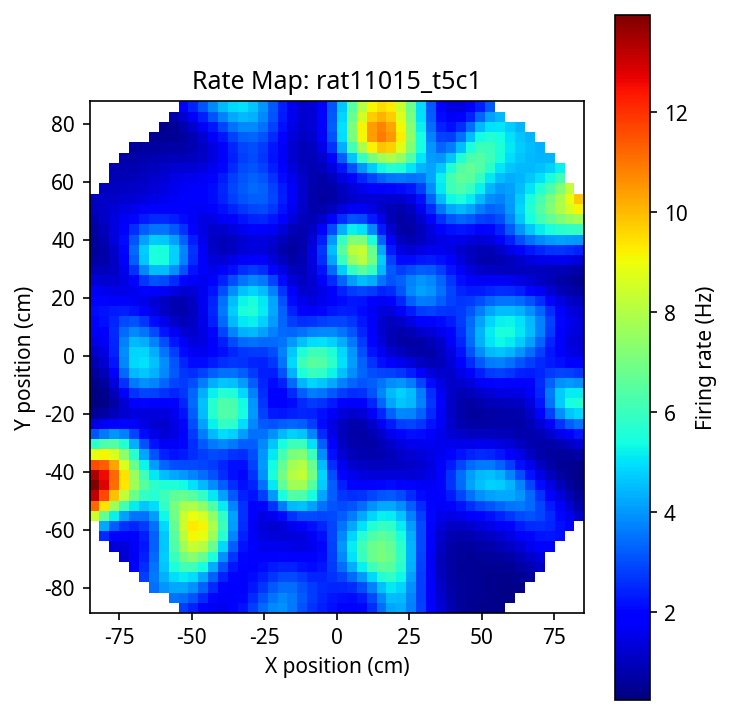

Values plotted in this chart, from the file beside it:
nan, nan, nan, nan, nan, nan, nan, nan, nan, 8.4053, 11.1837, 13.1961, 13.9579, 13.3929, 11.6240, 8.9027, 5.7973, 3.1246, 1.3975, 0.5504, 0.2540, 0.2408, 0.3753, 0.5928
nan, nan, nan, nan, nan, nan, nan, 2.522, 4.222, 6.655, 9.413, 11.68, 12.78, 12.62, 11.35, 9.137, 6.308, 3.579, 1.665, 0.6989, 0.3870, 0.4292, 0.6513, 0.9443
nan, nan, nan, nan, nan, nan, 1.312, 1.982, 3.217, 5.173, 7.652, 9.91, 11.15, 11.2, 10.32, 8.703, 6.441, 3.95, 1.984, 0.9596, 0.7173, 0.9455, 1.406, 1.895
nan, nan, nan, nan, nan, 1.215, 1.354, 1.772, 2.633, 4.114, 6.173, 8.212, 9.372, 9.409, 8.662, 7.401, 5.687, 3.711, 2.053, 1.235, 1.251, 1.815, 2.62, 3.36
nan, nan, nan, nan, 1.784, 1.64, 1.643, 1.874, 2.454, 3.53, 5.125, 6.793, 7.719, 7.609, 6.831, 5.714, 4.359, 2.912, 1.788, 1.391, 1.746, 2.6, 3.614, 4.44
nan, nan, nan, 2.771, 2.556, 2.349, 2.244, 2.334, 2.719, 3.501, 4.682, 5.902, 6.461, 6.108, 5.23, 4.175, 3.074, 2.069, 1.434, 1.398, 1.962, 2.913, 3.926, 4.676
nan, nan, 3.496, 3.6, 3.543, 3.388, 3.247, 3.248, 3.507, 4.096, 4.95, 5.696, 5.768, 5.07, 4.048, 3.045, 2.172, 1.515, 1.206, 1.353, 1.951, 2.84, 3.737, 4.355
nan, nan, 3.954, 4.355, 4.606, 4.689, 4.669, 4.685, 4.88, 5.316, 5.852, 6.073, 5.577, 4.495, 3.328, 2.385, 1.718, 1.31, 1.183, 1.379, 1.894, 2.616, 3.326, 3.784
nan, 3.555, 4.227, 4.907, 5.527, 6.002, 6.302, 6.495, 6.694, 6.927, 7.002, 6.581, 5.547, 4.211, 3.012, 2.177, 1.692, 1.461, 1.435, 1.618, 1.993, 2.476, 2.918, 3.161
2.767, 3.452, 4.245, 5.136, 6.082, 6.97, 7.686, 8.17, 8.41, 8.345, 7.815, 6.753, 5.364, 4, 2.939, 2.298, 2.019, 1.96, 2.035, 2.217, 2.456, 2.663, 2.754, 2.688
2.417, 3.084, 3.92, 4.925, 6.085, 7.285, 8.346, 9.086, 9.345, 8.973, 7.934, 6.473, 4.983, 3.753, 2.93, 2.561, 2.555, 2.735, 2.98, 3.225, 3.376, 3.318, 3.02, 2.566
1.989, 2.527, 3.269, 4.234, 5.436, 6.772, 8.017, 8.899, 9.16, 8.632, 7.399, 5.868, 4.472, 3.443, 2.879, 2.812, 3.139, 3.638, 4.125, 4.481, 4.572, 4.283, 3.636, 2.816
1.674, 2.01, 2.53, 3.27, 4.28, 5.505, 6.732, 7.645, 7.953, 7.502, 6.407, 5.064, 3.873, 3.055, 2.727, 2.944, 3.613, 4.461, 5.209, 5.663, 5.675, 5.177, 4.269, 3.204
1.598, 1.739, 2.007, 2.436, 3.077, 3.938, 4.901, 5.707, 6.081, 5.872, 5.134, 4.135, 3.207, 2.593, 2.453, 2.88, 3.801, 4.925, 5.883, 6.4, 6.33, 5.681, 4.63, 3.473
1.788, 1.77, 1.829, 1.993, 2.276, 2.698, 3.232, 3.756, 4.094, 4.112, 3.773, 3.176, 2.551, 2.15, 2.153, 2.647, 3.59, 4.761, 5.794, 6.348, 6.265, 5.598, 4.568, 3.483
2.206, 2.056, 1.948, 1.919, 1.957, 2.055, 2.208, 2.391, 2.558, 2.65, 2.608, 2.408, 2.154, 2.032, 2.164, 2.566, 3.224, 4.078, 4.91, 5.403, 5.374, 4.861, 4.05, 3.206
2.768, 2.519, 2.264, 2.079, 1.949, 1.849, 1.766, 1.699, 1.682, 1.762, 1.948, 2.188, 2.418, 2.627, 2.825, 3.024, 3.241, 3.508, 3.803, 3.999, 3.967, 3.684, 3.225, 2.74
3.358, 3.066, 2.698, 2.368, 2.093, 1.853, 1.629, 1.425, 1.315, 1.453, 1.968, 2.773, 3.502, 3.894, 4.008, 3.963, 3.794, 3.5, 3.145, 2.857, 2.683, 2.564, 2.441, 2.337
3.809, 3.561, 3.153, 2.704, 2.288, 1.923, 1.599, 1.333, 1.248, 1.61, 2.637, 4.041, 5.08, 5.442, 5.369, 5.088, 4.627, 3.922, 3.044, 2.309, 1.955, 1.925, 2.084, 2.346
3.923, 3.794, 3.455, 2.956, 2.429, 1.957, 1.568, 1.307, 1.363, 2.095, 3.66, 5.479, 6.652, 6.943, 6.694, 6.192, 5.467, 4.436, 3.209, 2.225, 1.817, 1.937, 2.414, 3.052
3.61, 3.609, 3.409, 2.957, 2.399, 1.885, 1.495, 1.318, 1.592, 2.647, 4.464, 6.408, 7.7, 8.061, 7.75, 7.063, 6.069, 4.748, 3.333, 2.349, 2.101, 2.512, 3.371, 4.341
3.074, 3.138, 3.059, 2.715, 2.218, 1.753, 1.444, 1.411, 1.858, 2.953, 4.581, 6.343, 7.697, 8.248, 8.019, 7.242, 6.059, 4.589, 3.216, 2.462, 2.515, 3.237, 4.381, 5.532
2.628, 2.709, 2.706, 2.484, 2.106, 1.754, 1.572, 1.666, 2.129, 2.971, 4.112, 5.394, 6.491, 7.006, 6.81, 6.071, 4.992, 3.77, 2.776, 2.404, 2.736, 3.62, 4.837, 6.018
2.353, 2.449, 2.523, 2.453, 2.257, 2.071, 2.016, 2.145, 2.455, 2.915, 3.508, 4.176, 4.709, 4.828, 4.487, 3.883, 3.198, 2.543, 2.106, 2.119, 2.631, 3.536, 4.688, 5.814
2.144, 2.27, 2.452, 2.606, 2.706, 2.779, 2.838, 2.877, 2.91, 2.973, 3.091, 3.223, 3.226, 2.984, 2.571, 2.144, 1.783, 1.524, 1.453, 1.705, 2.303, 3.173, 4.218, 5.232
1.955, 2.124, 2.445, 2.893, 3.404, 3.818, 3.961, 3.815, 3.521, 3.222, 2.962, 2.7, 2.368, 1.971, 1.595, 1.296, 1.081, 0.9616, 1.011, 1.34, 1.96, 2.78, 3.696, 4.53
1.862, 2.09, 2.578, 3.353, 4.28, 4.982, 5.142, 4.806, 4.244, 3.662, 3.107, 2.549, 2, 1.538, 1.199, 0.9635, 0.8048, 0.7327, 0.8183, 1.17, 1.792, 2.552, 3.297, 3.861
2.02, 2.323, 2.987, 4.036, 5.223, 6.021, 6.127, 5.679, 4.981, 4.228, 3.454, 2.65, 1.915, 1.386, 1.055, 0.8485, 0.7268, 0.7052, 0.8591, 1.283, 1.94, 2.624, 3.125, 3.332
2.569, 2.939, 3.719, 4.873, 6.059, 6.759, 6.785, 6.32, 5.613, 4.799, 3.886, 2.882, 1.966, 1.35, 1.009, 0.8293, 0.7633, 0.8404, 1.143, 1.731, 2.475, 3.052, 3.225, 3.011
3.441, 3.822, 4.572, 5.597, 6.564, 7.07, 7.028, 6.606, 5.968, 5.181, 4.221, 3.099, 2.047, 1.35, 1.004, 0.8723, 0.9060, 1.147, 1.67, 2.474, 3.316, 3.748, 3.536, 2.884
4.179, 4.49, 5.071, 5.824, 6.499, 6.809, 6.722, 6.367, 5.84, 5.149, 4.248, 3.143, 2.066, 1.342, 1.02, 0.9705, 1.144, 1.578, 2.314, 3.282, 4.169, 4.445, 3.864, 2.824
4.268, 4.465, 4.828, 5.297, 5.709, 5.875, 5.784, 5.526, 5.142, 4.607, 3.867, 2.924, 1.971, 1.317, 1.058, 1.101, 1.4, 1.969, 2.8, 3.79, 4.633, 4.785, 3.955, 2.672
3.699, 3.776, 3.925, 4.133, 4.328, 4.417, 4.386, 4.268, 4.059, 3.72, 3.204, 2.515, 1.799, 1.299, 1.121, 1.223, 1.568, 2.145, 2.914, 3.767, 4.453, 4.504, 3.626, 2.339
2.833, 2.807, 2.783, 2.785, 2.82, 2.875, 2.928, 2.955, 2.921, 2.783, 2.503, 2.096, 1.66, 1.341, 1.226, 1.322, 1.616, 2.082, 2.663, 3.264, 3.699, 3.647, 2.907, 1.864
1.982, 1.896, 1.784, 1.694, 1.654, 1.683, 1.771, 1.885, 1.982, 2.018, 1.968, 1.844, 1.681, 1.521, 1.419, 1.434, 1.591, 1.86, 2.187, 2.499, 2.682, 2.568, 2.069, 1.406
1.306, 1.215, 1.109, 1.025, 0.9800, 0.9905, 1.065, 1.197, 1.366, 1.549, 1.731, 1.894, 1.985, 1.936, 1.773, 1.617, 1.551, 1.573, 1.645, 1.722, 1.751, 1.664, 1.435, 1.158
0.8529, 0.7999, 0.7443, 0.7005, 0.6748, 0.6828, 0.7443, 0.8769, 1.097, 1.421, 1.844, 2.296, 2.608, 2.614, 2.314, 1.893, 1.537, 1.308, 1.182, 1.128, 1.116, 1.124, 1.146, 1.197
0.6014, 0.5924, 0.5804, 0.5666, 0.5596, 0.5788, 0.6503, 0.8063, 1.09, 1.553, 2.205, 2.915, 3.398, 3.403, 2.917, 2.197, 1.555, 1.123, 0.8824, 0.7829, 0.7985, 0.9233, 1.156, 1.477
0.4856, 0.5027, 0.5105, 0.5104, 0.5179, 0.5565, 0.6561, 0.8540, 1.203, 1.773, 2.592, 3.499, 4.104, 4.064, 3.385, 2.42, 1.579, 1.031, 0.7421, 0.6463, 0.7170, 0.9564, 1.365, 1.909
0.4359, 0.4592, 0.4701, 0.4762, 0.4988, 0.5643, 0.7019, 0.9457, 1.345, 1.971, 2.873, 3.897, 4.571, 4.454, 3.607, 2.503, 1.585, 1.004, 0.7106, 0.6416, 0.7767, 1.121, 1.669, 2.381
0.4050, 0.4227, 0.4314, 0.4459, 0.4912, 0.5930, 0.7761, 1.067, 1.508, 2.162, 3.082, 4.125, 4.778, 4.541, 3.573, 2.445, 1.556, 0.9993, 0.7281, 0.6949, 0.8893, 1.312, 1.941, 2.734
0.3681, 0.3786, 0.3905, 0.4240, 0.5047, 0.6543, 0.8909, 1.235, 1.723, 2.404, 3.302, 4.252, 4.732, 4.314, 3.292, 2.245, 1.46, 0.9719, 0.7409, 0.7427, 0.9735, 1.421, 2.05, 2.821
nan, 0.3310, 0.3603, 0.4288, 0.5592, 0.7662, 1.062, 1.466, 2.003, 2.7, 3.521, 4.237, 4.39, 3.768, 2.784, 1.902, 1.277, 0.8955, 0.7270, 0.7636, 1.002, 1.42, 1.976, 2.655
nan, nan, 0.3641, 0.4837, 0.6731, 0.9400, 1.293, 1.744, 2.307, 2.96, 3.595, 3.953, 3.736, 3, 2.149, 1.477, 1.04, 0.8030, 0.7362, 0.8296, 1.071, 1.427, 1.871, 2.416
nan, nan, nan, 0.6055, 0.8523, 1.167, 1.554, 2.016, 2.536, 3.044, 3.387, 3.366, 2.905, 2.2, 1.544, 1.084, 0.8379, 0.7833, 0.8914, 1.119, 1.405, 1.697, 1.98, 2.308
nan, nan, nan, nan, 1.081, 1.414, 1.792, 2.202, 2.596, 2.874, 2.907, 2.622, 2.097, 1.524, 1.069, 0.8001, 0.7407, 0.9104, 1.304, 1.813, 2.248, 2.473, 2.492, 2.443
nan, nan, nan, nan, nan, nan, 1.947, 2.246, 2.458, 2.496, 2.3, 1.908, 1.44, 1.026, 0.7449, 0.6401, 0.7609, 1.185, 1.947, 2.862, 3.531, 3.656, 3.281, 2.723
nan, nan, nan, nan, nan, nan, nan, 2.141, 2.168, 2.021, 1.712, 1.326, 0.9616, 0.6900, 0.5512, 0.5879, 0.8808, 1.552, 2.651, 3.912, 4.741, 4.691, 3.891, 2.887
nan, nan, nan, nan, nan, nan, nan, nan, 1.795, 1.54, 1.209, 0.8854, 0.6308, 0.4798, 0.4608, 0.6264, 1.077, 1.94, 3.229, 4.609, 5.41, 5.141, 4.04, 2.815
nan, nan, nan, nan, nan, nan, nan, nan, nan, 1.116, 0.8232, 0.5821, 0.4237, 0.3672, 0.4424, 0.7102, 1.272, 2.231, 3.555, 4.887, 5.57, 5.143, 3.921, 2.657
